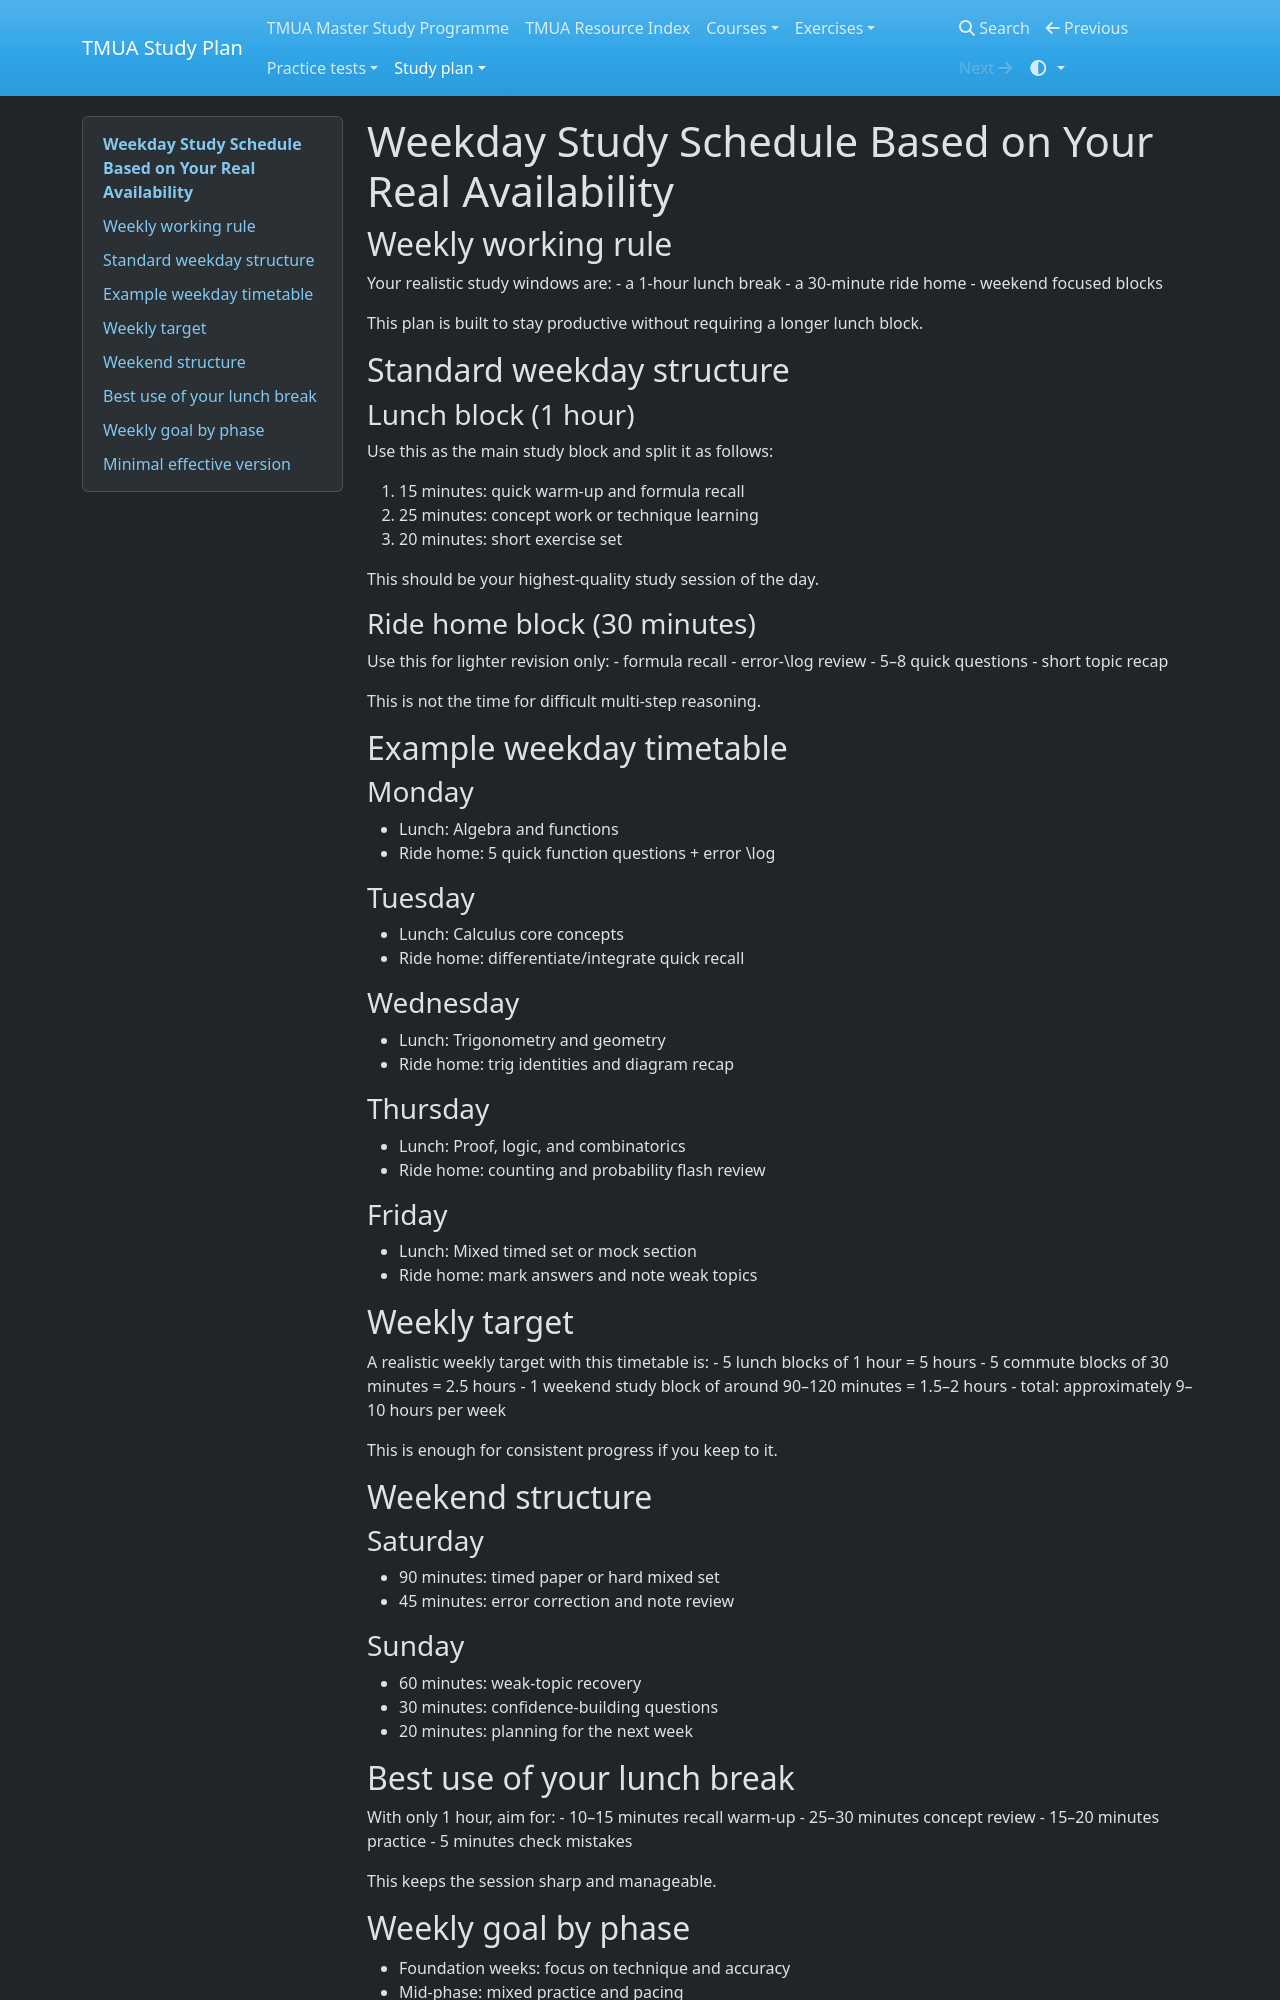

repository: equalisysdev/TMUA-Study-Plan · page: study-plan/weekday-study-schedule/index.html · generator: mkdocs

# Weekday Study Schedule Based on Your Real Availability

## Weekly working rule
Your realistic study windows are:
- a 1-hour lunch break
- a 30-minute ride home
- weekend focused blocks

This plan is built to stay productive without requiring a longer lunch block.

## Standard weekday structure

### Lunch block (1 hour)
Use this as the main study block and split it as follows:

1. 15 minutes: quick warm-up and formula recall
2. 25 minutes: concept work or technique learning
3. 20 minutes: short exercise set

This should be your highest-quality study session of the day.

### Ride home block (30 minutes)
Use this for lighter revision only:
- formula recall
- error-\\log review
- 5–8 quick questions
- short topic recap

This is not the time for difficult multi-step reasoning.

## Example weekday timetable

### Monday
- Lunch: Algebra and functions
- Ride home: 5 quick function questions + error \\log

### Tuesday
- Lunch: Calculus core concepts
- Ride home: differentiate/integrate quick recall

### Wednesday
- Lunch: Trigonometry and geometry
- Ride home: trig identities and diagram recap

### Thursday
- Lunch: Proof, logic, and combinatorics
- Ride home: counting and probability flash review

### Friday
- Lunch: Mixed timed set or mock section
- Ride home: mark answers and note weak topics

## Weekly target
A realistic weekly target with this timetable is:
- 5 lunch blocks of 1 hour = 5 hours
- 5 commute blocks of 30 minutes = 2.5 hours
- 1 weekend study block of around 90–120 minutes = 1.5–2 hours
- total: approximately 9–10 hours per week

This is enough for consistent progress if you keep to it.

## Weekend structure

### Saturday
- 90 minutes: timed paper or hard mixed set
- 45 minutes: error correction and note review

### Sunday
- 60 minutes: weak-topic recovery
- 30 minutes: confidence-building questions
- 20 minutes: planning for the next week

## Best use of your lunch break
With only 1 hour, aim for:
- 10–15 minutes recall warm-up
- 25–30 minutes concept review
- 15–20 minutes practice
- 5 minutes check mistakes

This keeps the session sharp and manageable.
